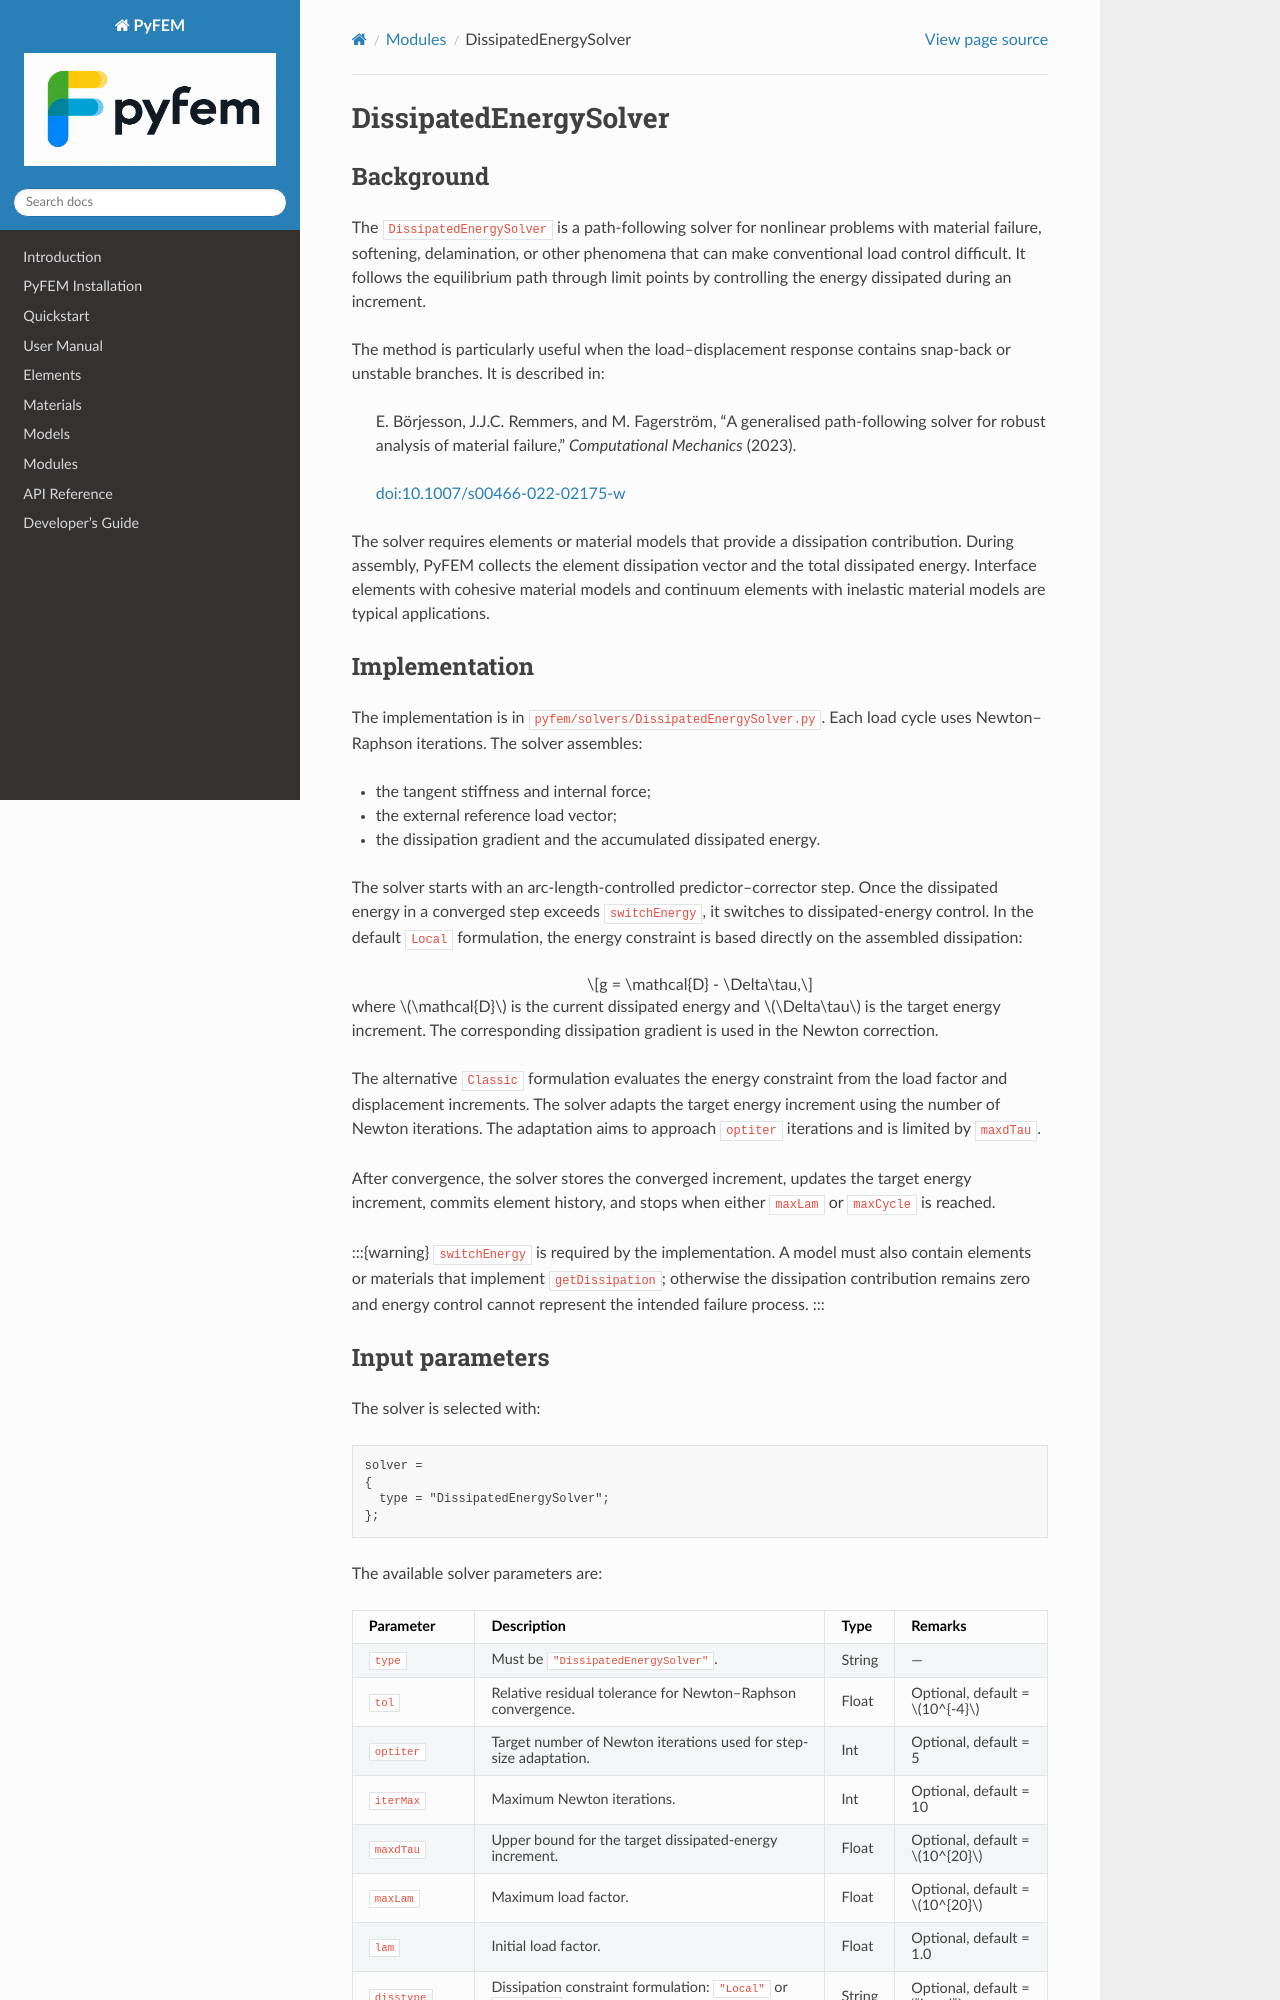

repository: jjcremmers/PyFEM · page: solvers/DissipatedEnergySolver.html · generator: sphinx

# DissipatedEnergySolver

## Background

The `DissipatedEnergySolver` is a path-following solver for nonlinear
problems with material failure, softening, delamination, or other phenomena
that can make conventional load control difficult. It follows the equilibrium
path through limit points by controlling the energy dissipated during an
increment.

The method is particularly useful when the load–displacement response contains
snap-back or unstable branches. It is described in:

> E. Börjesson, J.J.C. Remmers, and M. Fagerström, “A generalised
> path-following solver for robust analysis of material failure,”
> *Computational Mechanics* (2023).
>
> [doi:10.1007/s00466-022-02175-w](https://doi.org/10.1007/s00466-022-02175-w)

The solver requires elements or material models that provide a dissipation
contribution. During assembly, PyFEM collects the element dissipation vector
and the total dissipated energy. Interface elements with cohesive material
models and continuum elements with inelastic material models are typical
applications.

## Implementation

The implementation is in `pyfem/solvers/DissipatedEnergySolver.py`. Each load
cycle uses Newton–Raphson iterations. The solver assembles:

- the tangent stiffness and internal force;
- the external reference load vector;
- the dissipation gradient and the accumulated dissipated energy.

The solver starts with an arc-length-controlled predictor–corrector step. Once
the dissipated energy in a converged step exceeds `switchEnergy`, it switches
to dissipated-energy control. In the default `Local` formulation, the energy
constraint is based directly on the assembled dissipation:

```{math}
g = \mathcal{D} - \Delta\tau,
```

where $\mathcal{D}$ is the current dissipated energy and $\Delta\tau$ is the
target energy increment. The corresponding dissipation gradient is used in the
Newton correction.

The alternative `Classic` formulation evaluates the energy constraint from
the load factor and displacement increments. The solver adapts the target
energy increment using the number of Newton iterations. The adaptation aims
to approach `optiter` iterations and is limited by `maxdTau`.

After convergence, the solver stores the converged increment, updates the
target energy increment, commits element history, and stops when either
`maxLam` or `maxCycle` is reached.

:::{warning}
`switchEnergy` is required by the implementation. A model must also contain
elements or materials that implement `getDissipation`; otherwise the
dissipation contribution remains zero and energy control cannot represent the
intended failure process.
:::
